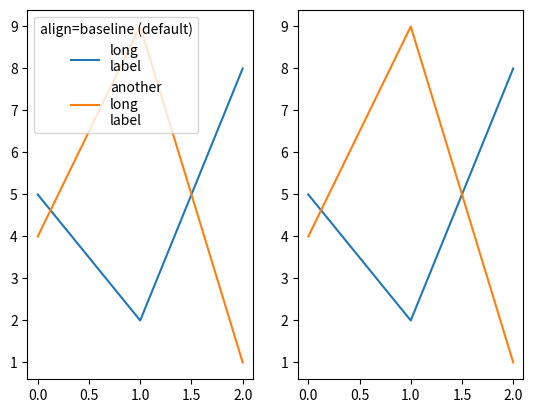

Here is the Python script that generated this plot: (Note: this script raises an exception after producing the figure.)
# /// script
# requires-python = ">=3.12"
# dependencies = [
#     "matplotlib @ git+https://github.com/skkestrel/matplotlib.git@6fa3ddc2fa7cf82e1feb2f7d0d22d79bcbe88449",
# ]
# ///


import matplotlib.pyplot as plt

fig, ax = plt.subplots(1, 2)

ax[0].plot([5, 2, 8], label='long\nlabel')
ax[0].plot([4, 9, 1], label='another\nlong\nlabel')
ax[0].legend(title="align=baseline (default)")

ax[1].plot([5, 2, 8], label='long\nlabel')
ax[1].plot([4, 9, 1], label='another\nlong\nlabel')
ax[1].legend(title="align=top", itemboxalign='top')

plt.show()

